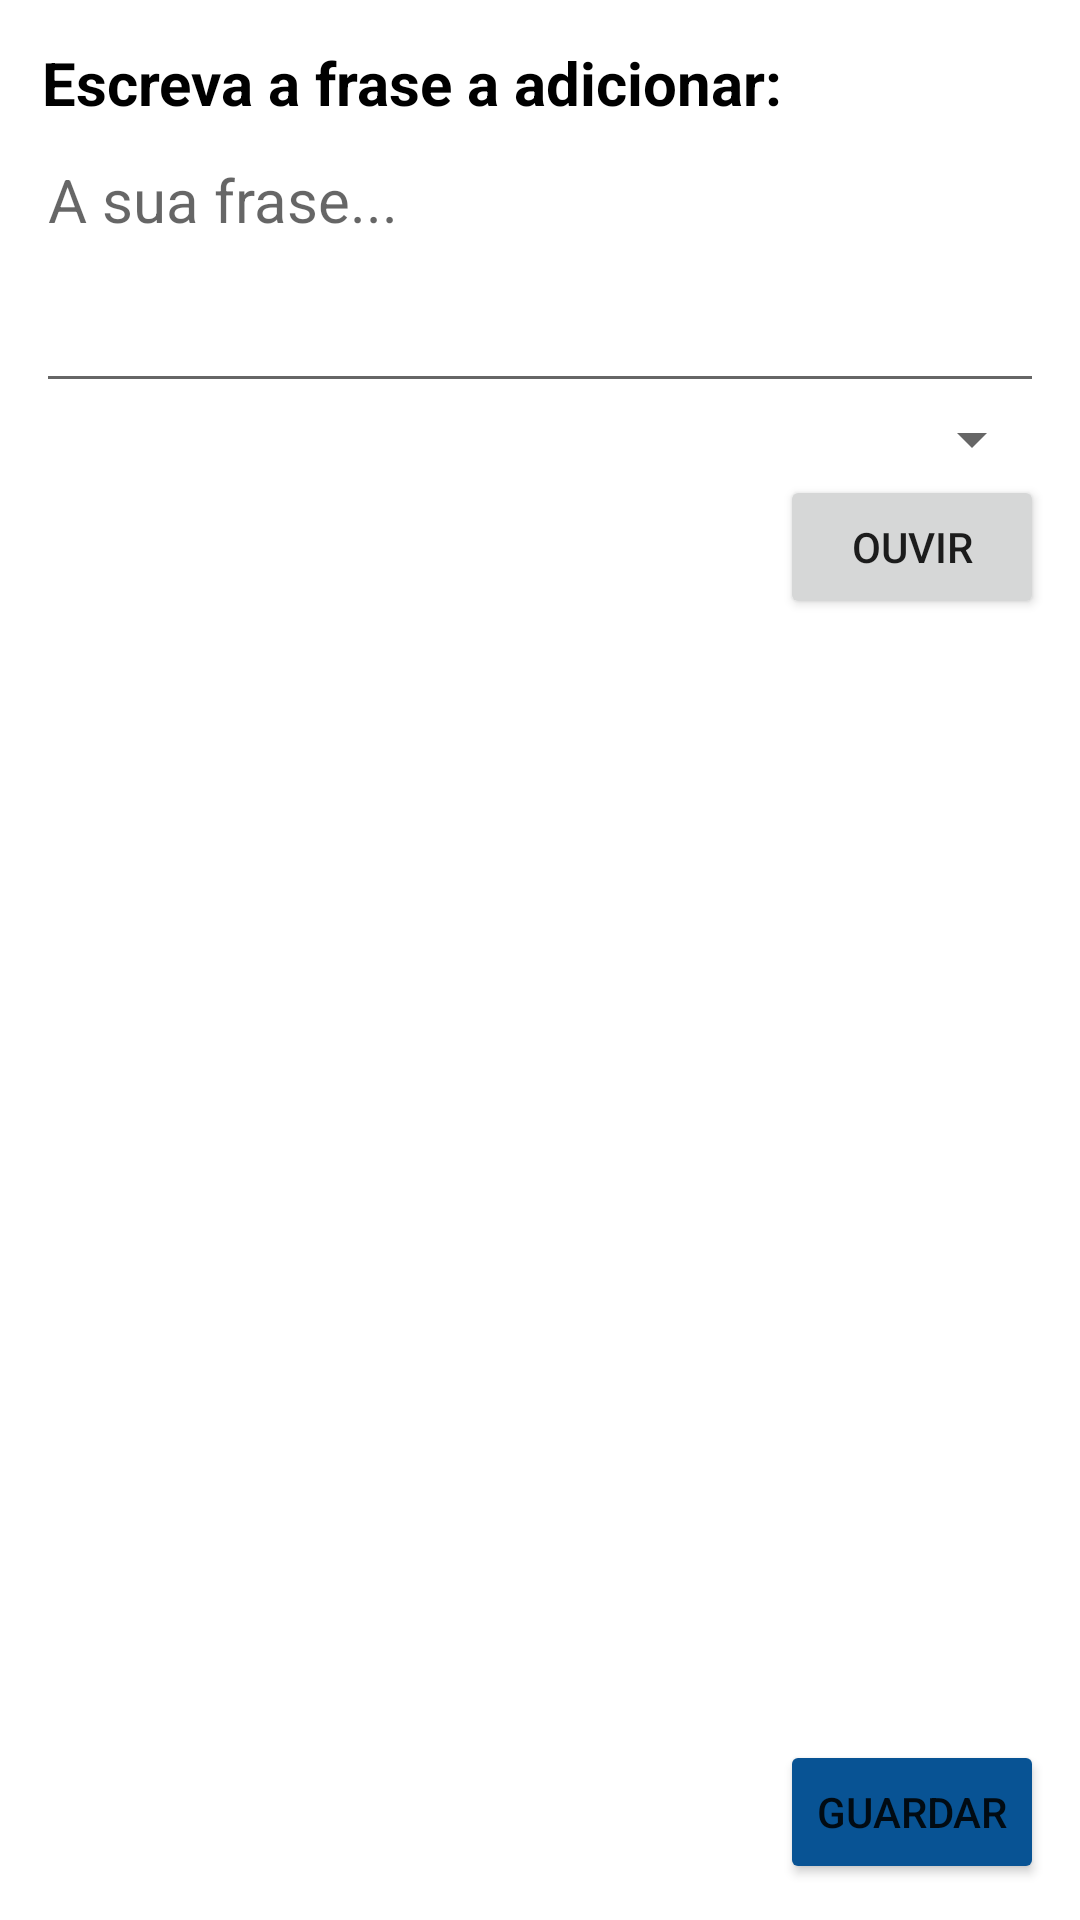

Produce the Android XML layout that renders to this screen, including the resource entries it uses.
<!-- AndroidManifest.xml: application theme Theme.FinalProject -->
<!-- res/layout/new_sentence.xml -->
<?xml version="1.0" encoding="utf-8"?>
<RelativeLayout xmlns:android="http://schemas.android.com/apk/res/android"
    android:id="@+id/newSentenceLayout"
    xmlns:tools="http://schemas.android.com/tools"
    android:layout_width="match_parent"
    android:layout_height="match_parent"
    android:padding="@dimen/layoutPadding"
    tools:context=".NewSentenceFragment"
    android:orientation="vertical">

    <TextView
        android:id="@+id/textLabel"
        android:text="@string/textToAdd"
        android:textSize="@dimen/inputTextSize"
        android:textColor="@color/black"
        android:layout_margin="2dp"
        android:layout_width="wrap_content"
        android:layout_height="wrap_content" />

    <EditText
        android:id="@+id/sentenceText"
        android:layout_below="@id/textLabel"
        android:hint="@string/yourSentence"
        android:layout_width="match_parent"
        android:layout_height="wrap_content"
        android:inputType="text|textMultiLine"
        android:importantForAutofill="no"
        android:minLines="3"
        android:gravity="top"
        android:textSize="@dimen/inputTextSize"/>

    <Spinner
        android:id="@+id/category"
        android:layout_width="match_parent"
        android:layout_height="wrap_content"
        android:layout_below="@+id/sentenceText"
        android:spinnerMode="dropdown"/>

    <Button
        android:id="@+id/previewButton"
        android:text="@string/listen"
        android:drawableLeft="@drawable/play_white"
        android:layout_below="@+id/category"
        android:layout_alignParentEnd="true"
        android:layout_width="wrap_content"
        android:layout_height="wrap_content"
        tools:ignore="RtlHardcoded" />

    <Button
        android:id="@+id/saveButton"
        android:text="@string/save"
        android:layout_alignParentEnd="true"
        android:layout_alignParentBottom="true"
        android:backgroundTint="@color/main"
        android:drawableLeft="@drawable/checkmark"
        android:layout_width="wrap_content"
        android:layout_height="wrap_content"
        tools:ignore="RtlHardcoded" />

</RelativeLayout>
<!-- resources referenced by this layout -->
<resources>
  <color name="black">#FF000000</color>
  <color name="main">#085394</color>
  <dimen name="inputTextSize">20sp</dimen>
  <dimen name="layoutPadding">12dp</dimen>
  <string name="listen">Ouvir</string>
  <string name="save">Guardar</string>
  <string name="textToAdd"><b>Escreva a frase a adicionar:</b></string>
  <string name="yourSentence">A sua frase...</string>
  <style name="Theme.FinalProject" parent="Theme.MaterialComponents.DayNight.DarkActionBar">
          
          <item name="colorPrimary">@color/main</item>
          <item name="colorPrimaryVariant">@color/main_2</item>
          <item name="colorOnPrimary">@color/white</item>
          
          <item name="colorSecondary">@color/main</item>
          <item name="colorSecondaryVariant">@color/main_2</item>
          <item name="colorOnSecondary">@color/black</item>
          <item name="android:navigationBarColor">@color/main</item>
          
          <item name="android:statusBarColor">?attr/colorPrimaryVariant</item>
          
      </style>
  <color name="main_2">#09477D</color>
  <color name="white">#FFFFFFFF</color>
</resources>
